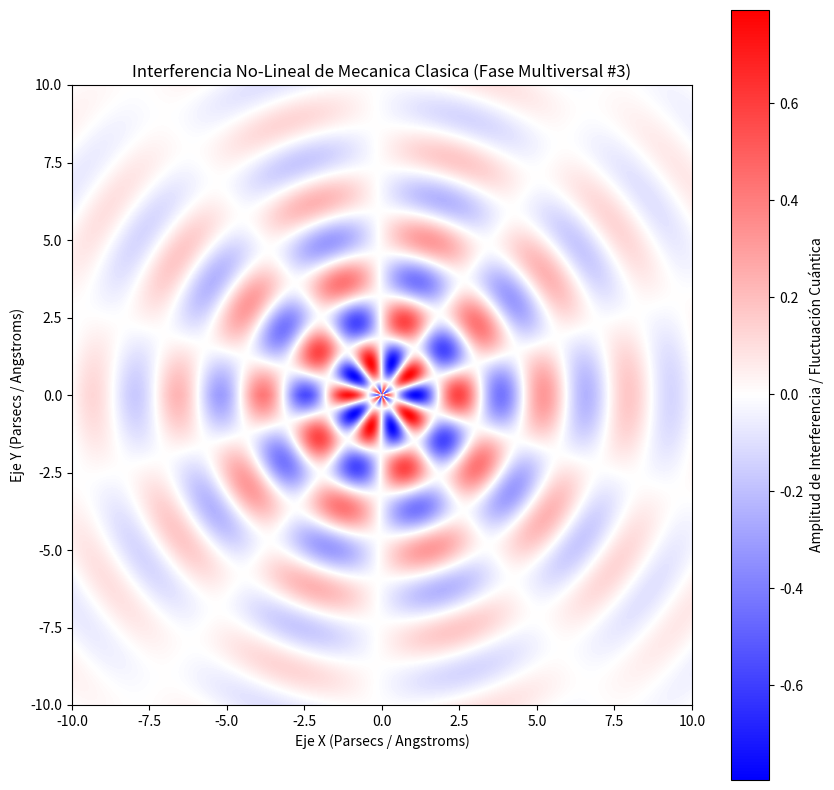

The script that saved this image:
%matplotlib inline
# Simulación Multiversal: Mecanica Clasica - Variante 3
import numpy as np
import matplotlib.pyplot as plt

# Parámetros Físicos No-Lineales
omega_1 = 2.285
omega_2 = 4.932
lambda_decay = 0.22
phase_shift = 2.114

x = np.linspace(-10, 10, 800)
y = np.linspace(-10, 10, 800)
X, Y = np.meshgrid(x, y)

# Dinámica de Fluidos / Campos Tensor-Escalares (Fase Multiversal)
R = np.sqrt(X**2 + Y**2) + 1e-5
Z = (np.sin(omega_1 * R + phase_shift) * np.cos(omega_2 * np.arctan2(Y, X))) * np.exp(-lambda_decay * R)

plt.figure(figsize=(10, 10))
plt.imshow(Z, cmap='bwr', extent=[-10, 10, -10, 10], origin='lower')
plt.colorbar(label='Amplitud de Interferencia / Fluctuación Cuántica')
plt.title(r'Interferencia No-Lineal de Mecanica Clasica (Fase Multiversal #3)')
plt.xlabel('Eje X (Parsecs / Angstroms)')
plt.ylabel('Eje Y (Parsecs / Angstroms)')
plt.show()
